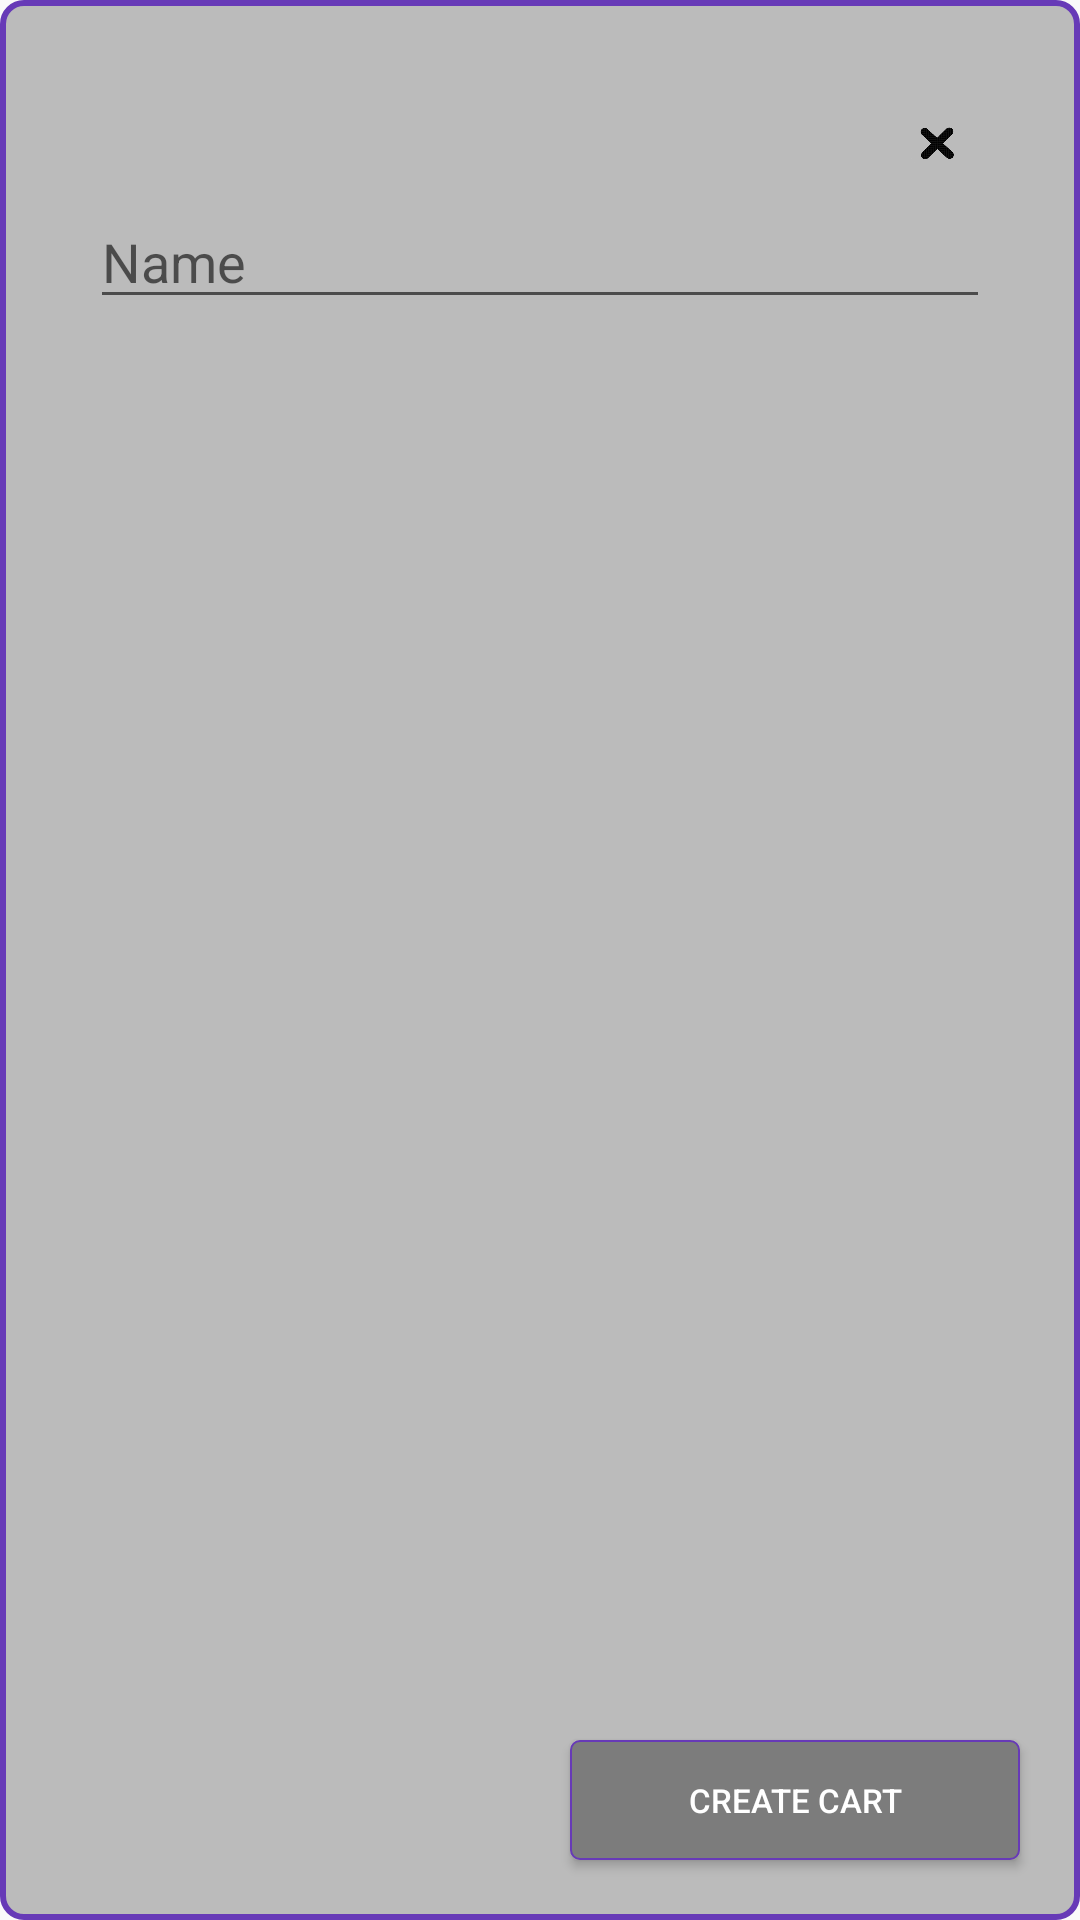

Write the Android layout XML for this screen, with the resource values it uses.
<!-- AndroidManifest.xml: application theme AppTheme -->
<!-- res/layout/new_cart_popup.xml -->
<?xml version="1.0"   encoding="utf-8"?>


    <LinearLayout xmlns:android="http://schemas.android.com/apk/res/android"
    android:gravity="center"
        android:layout_width="match_parent"

        android:layout_height="wrap_content"

        android:background="@drawable/popup_shape"

        android:orientation="vertical"
    android:padding="10dp">
    <LinearLayout
        android:padding="20dp"
        android:layout_width="match_parent"
        android:layout_height="wrap_content"
        android:layout_weight="40"
        android:orientation="vertical">

        <Button
            android:layout_gravity="right"
            android:id="@+id/close"
            android:layout_width="35dp"
            android:layout_height="35dp"
            android:background="@drawable/x"
            />
        <EditText
            android:id="@+id/name"
            android:layout_gravity="center"
            android:layout_width="match_parent"
            android:layout_height="wrap_content"
            android:hint="Name"/>


    </LinearLayout>


    <Button
        android:background="@drawable/button_background"
        android:textColor="#FFFFFF"
        android:layout_margin="10dp"
        android:id="@+id/createCart"
        android:layout_width="150dp"
        android:layout_height="40dp"
        android:layout_gravity="right"
        android:textSize="11dp"
        android:text="Create Cart"
        />





</LinearLayout>
<!-- resources referenced by this layout -->
<resources>
  <!-- drawable button_background (drawable) -->
  <?xml version="1.0" encoding="utf-8"?>
  
  <shape xmlns:android="http://schemas.android.com/apk/res/android" android:shape="rectangle">
      <solid android:color="@color/colorPrimary"/>
      <corners android:radius="3dp"/>
      <stroke
          android:width="0.5dp"
          android:color="@color/colorPrimaryDark"/>
  
  </shape>
  <!-- drawable popup_shape (drawable) -->
  <?xml version="1.0" encoding="utf-8"?>
  
  <shape xmlns:android="http://schemas.android.com/apk/res/android" android:shape="rectangle">
      <solid android:color="@color/colorBackground"/>
      <corners android:radius="7dp"/>
      <stroke
          android:width="2dp"
          android:color="@color/colorPrimaryDark"/>
  
  </shape>
  <!-- drawable x: png bitmap (drawable-v24, 40062 bytes) -->
  <style name="AppTheme" parent="Theme.AppCompat.Light.NoActionBar">
          
          <item name="colorPrimary">@color/colorPrimary</item>
          <item name="colorPrimaryDark">@color/colorPrimaryDark</item>
          <item name="colorAccent">@color/colorAccent</item>
          <item name="android:statusBarColor">@color/colorPrimaryDark</item>
          <item name="windowActionModeOverlay">true</item>
          <item name="actionModeBackground">@color/colorPrimaryDark</item>
      </style>
  <color name="colorPrimary">#7C7C7C</color>
  <color name="colorPrimaryDark">#673AB7</color>
  <color name="colorBackground">#BBBBBB</color>
  <color name="colorAccent">#4B000000</color>
</resources>
